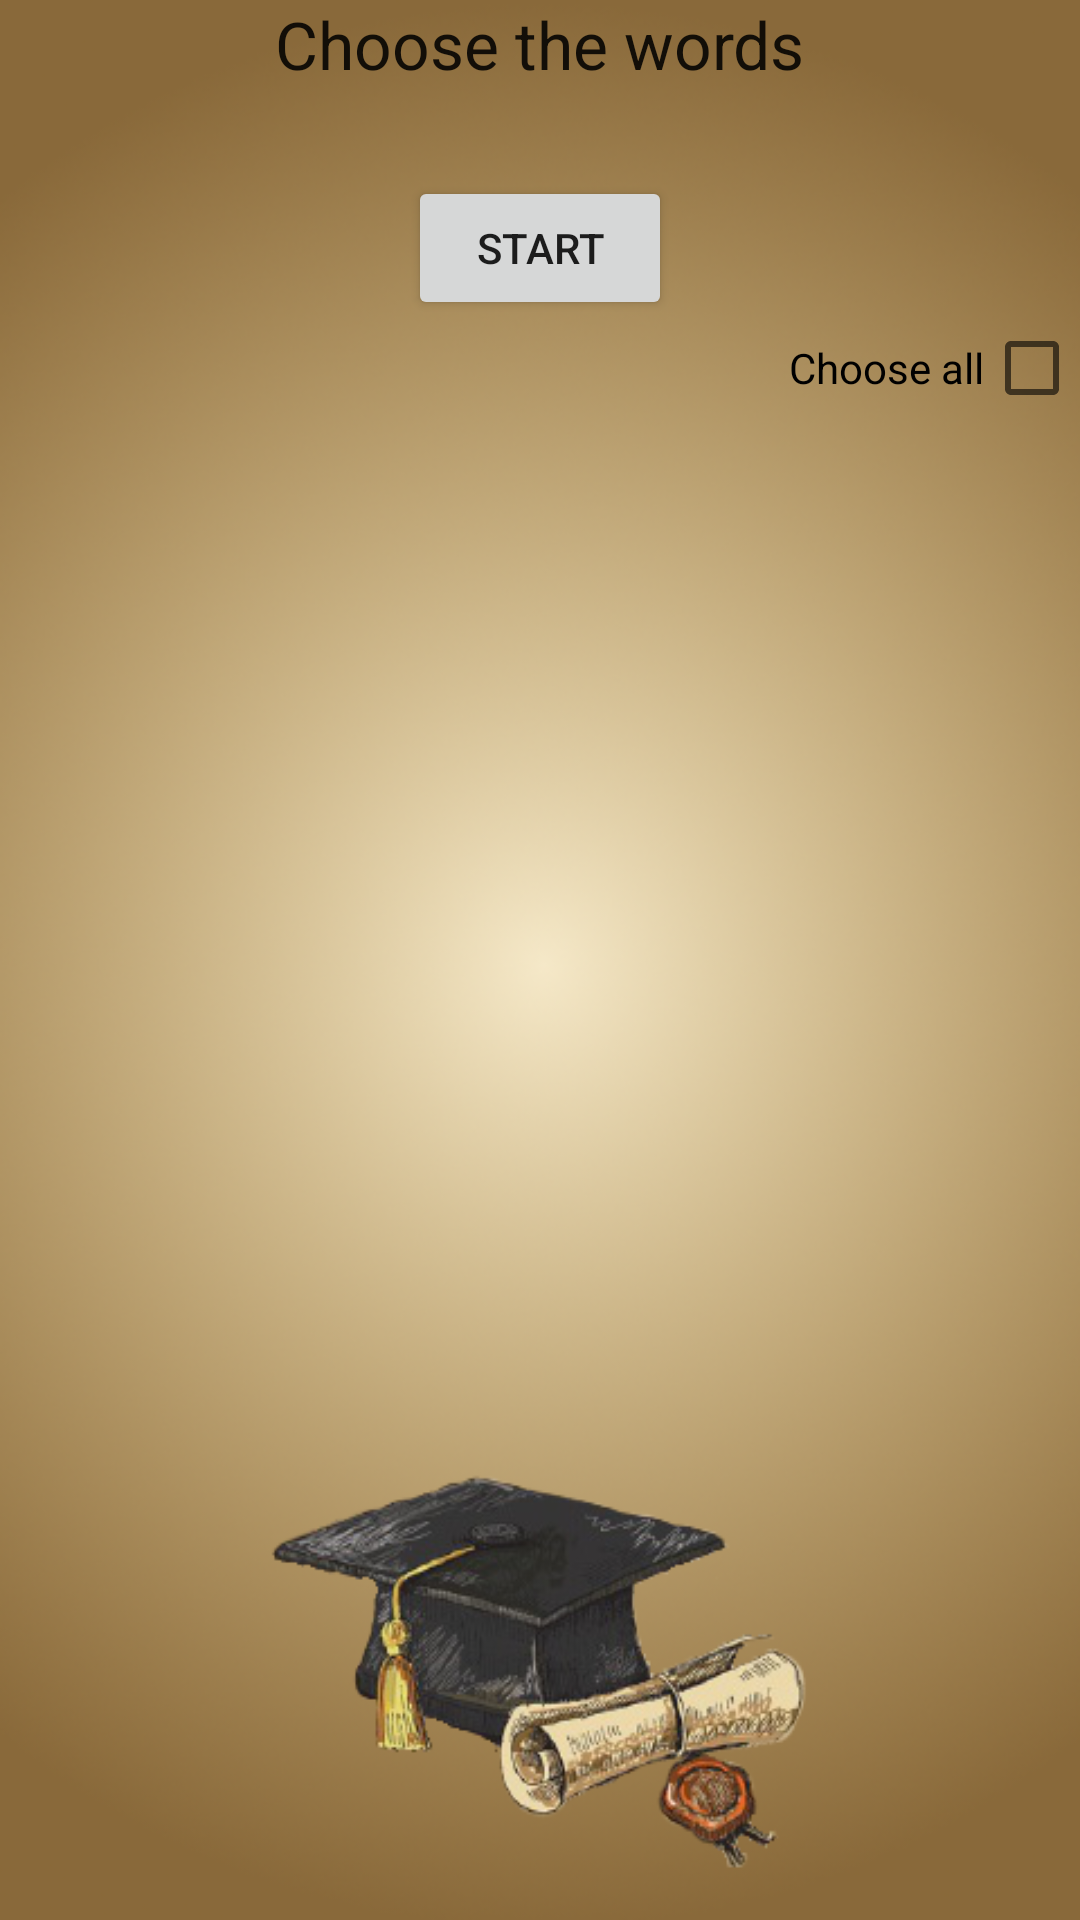

Write the Android layout XML for this screen, with the resource values it uses.
<!-- AndroidManifest.xml: application theme AppTheme -->
<!-- res/layout/word_selection.xml -->
<?xml version="1.0" encoding="utf-8"?>
<LinearLayout xmlns:android="http://schemas.android.com/apk/res/android"
    android:layout_width="match_parent"
    android:layout_height="match_parent"
    android:orientation="vertical" >

    <TextView
        android:id="@+id/wsa_tv_title"
        android:layout_width="wrap_content"
        android:layout_height="wrap_content"
        android:layout_gravity="center"
        android:text="@string/wsa_tv_choose_words"
        android:textAppearance="?android:attr/textAppearanceLarge" />

    <TextView
        android:id="@+id/wsa_tv_category_name"
        android:layout_width="wrap_content"
        android:layout_height="wrap_content"
        android:layout_gravity="center"
        android:textAppearance="?android:attr/textAppearanceLarge" />

    <Button
        android:id="@+id/wsa_btn_start"
        android:layout_width="wrap_content"
        android:layout_height="wrap_content"
        android:layout_gravity="center"
        android:text="@string/wsa_btn_start" />

    <CheckBox
        android:id="@+id/wsa_cb_choose_all"
        android:button="@null"
        android:drawableEnd="?android:attr/listChoiceIndicatorMultiple"
        android:layout_width="wrap_content"
        android:layout_height="wrap_content"
        android:layout_gravity="end"
        android:text="@string/wsa_cb_choose_all" />

    <ListView
        android:id="@+id/wsa_lv_words_choice"
        android:layout_width="match_parent"
        android:layout_height="match_parent"
        android:choiceMode="multipleChoice" >
    </ListView>

</LinearLayout>
<!-- resources referenced by this layout -->
<resources>
  <string name="wsa_btn_start">Start</string>
  <string name="wsa_cb_choose_all">Choose all</string>
  <string name="wsa_tv_choose_words">Choose the words</string>
  <style name="AppTheme" parent="Theme.AppCompat.Light">
          <item name="android:windowBackground">@drawable/english_learn_wallpaper_main</item>
      </style>
  <!-- drawable english_learn_wallpaper_main: png bitmap (drawable, 260946 bytes) -->
</resources>
